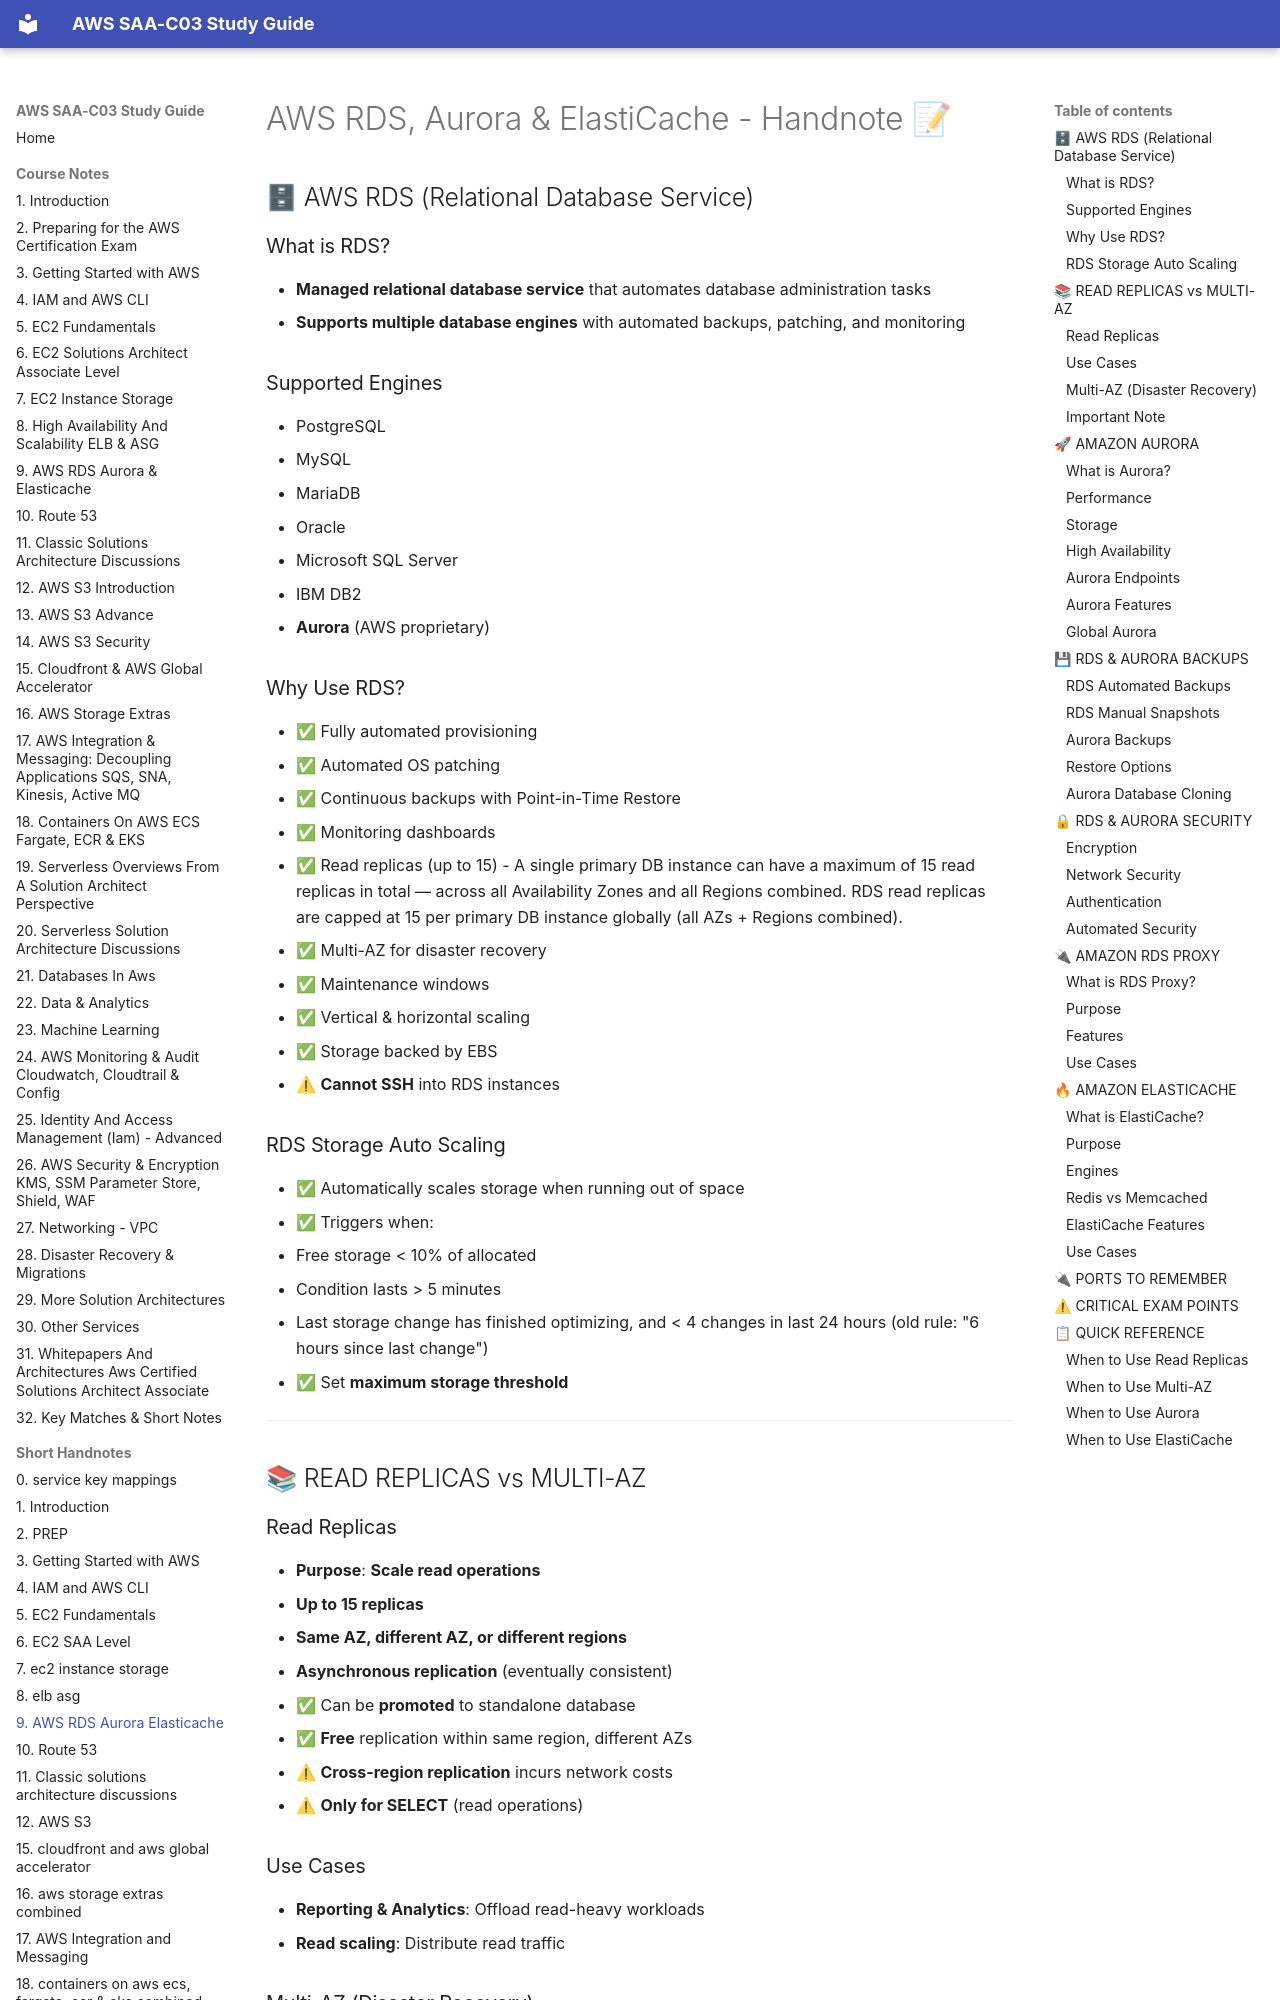

repository: DLaMott/aws_saa_c03_study_guide · page: handnotes/09_AWS_RDS_Aurora_Elasticache_handnote/index.html · generator: mkdocs

# AWS RDS, Aurora & ElastiCache - Handnote 📝

## 🗄 AWS RDS (Relational Database Service)

### What is RDS?
- **Managed relational database service** that automates database administration tasks
- **Supports multiple database engines** with automated backups, patching, and monitoring

### Supported Engines
- PostgreSQL
- MySQL
- MariaDB
- Oracle
- Microsoft SQL Server
- IBM DB2
- **Aurora** (AWS proprietary)

### Why Use RDS?
- ✅ Fully automated provisioning
- ✅ Automated OS patching
- ✅ Continuous backups with Point-in-Time Restore
- ✅ Monitoring dashboards
- ✅ Read replicas (up to 15) - A single primary DB instance can have a maximum of 15 read replicas in total — across all Availability Zones and all Regions combined. RDS read replicas are capped at 15 per primary DB instance globally (all AZs + Regions combined).
- ✅ Multi-AZ for disaster recovery
- ✅ Maintenance windows
- ✅ Vertical & horizontal scaling
- ✅ Storage backed by EBS
- ⚠ **Cannot SSH** into RDS instances

### RDS Storage Auto Scaling
- ✅ Automatically scales storage when running out of space
- ✅ Triggers when:
  - Free storage < 10% of allocated
  - Condition lasts > 5 minutes
  - Last storage change has finished optimizing, and < 4 changes in last 24 hours (old rule: "6 hours since last change")
- ✅ Set **maximum storage threshold**

---

## 📚 READ REPLICAS vs MULTI-AZ

### Read Replicas
- **Purpose**: **Scale read operations**
- **Up to 15 replicas**
- **Same AZ, different AZ, or different regions**
- **Asynchronous replication** (eventually consistent)
- ✅ Can be **promoted** to standalone database
- ✅ **Free** replication within same region, different AZs
- ⚠ **Cross-region replication** incurs network costs
- ⚠ **Only for SELECT** (read operations)

### Use Cases
- **Reporting & Analytics**: Offload read-heavy workloads
- **Read scaling**: Distribute read traffic
